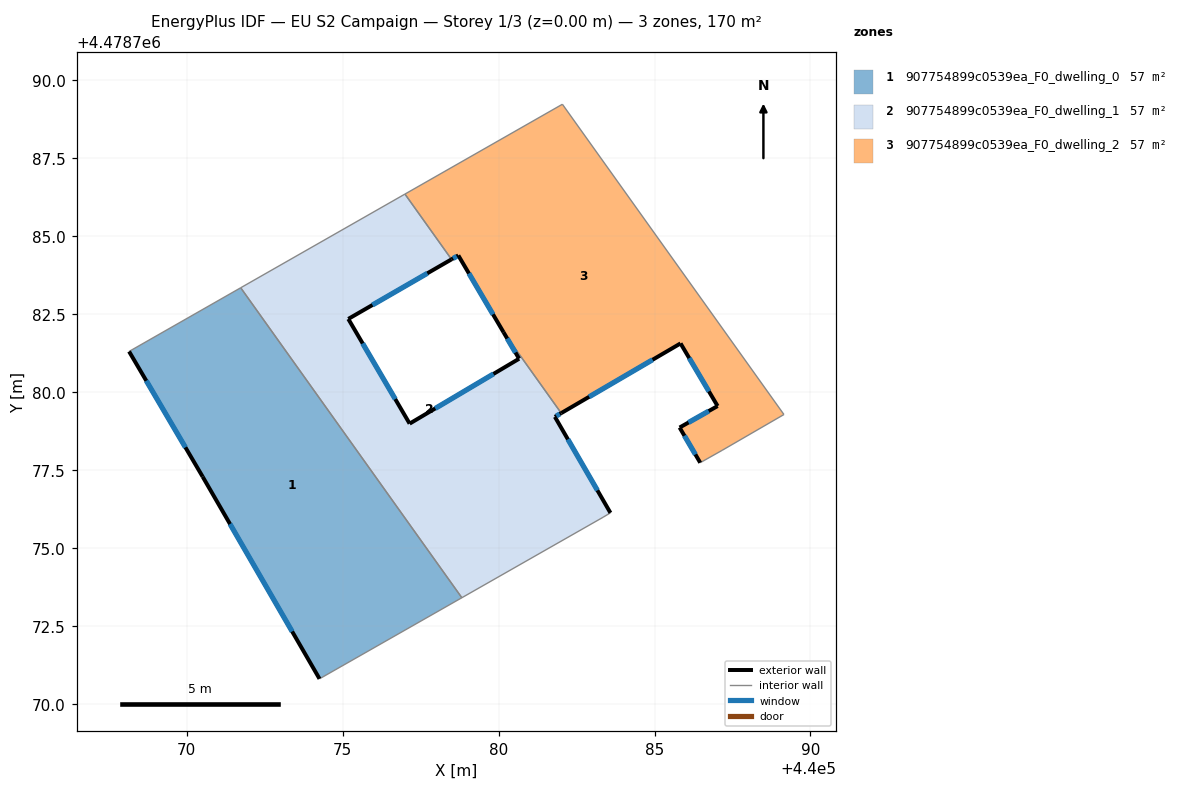
=== STOREY PLAN SPEC (per zone: floor XY polygon, exterior-wall plan segments, windows/doors) ===
zone 1: 907754899c0539ea_F0_dwelling_0  (56.8 m²)
  floor: (440071.73, 4478783.35) (440078.82, 4478773.41) (440074.26, 4478770.81) (440070.51, 4478777.29) (440068.15, 4478781.31)
  exterior wall: (440070.51, 4478777.29) – (440074.26, 4478770.81)  [7.5 m]
    window: (440071.39, 4478775.77) – (440073.38, 4478772.33)  [6.3 m²]
  exterior wall: (440068.15, 4478781.31) – (440070.51, 4478777.29)  [4.7 m]
    window: (440068.71, 4478780.37) – (440069.96, 4478778.23)  [3.9 m²]
  interior walls: 3
zone 2: 907754899c0539ea_F0_dwelling_1  (56.8 m²)
  floor: (440078.49, 4478784.26) (440075.18, 4478782.35) (440077.15, 4478778.99) (440080.66, 4478781.07) (440080.16, 4478781.92) (440082.01, 4478779.33) (440081.81, 4478779.21) (440083.59, 4478776.13) (440083.35, 4478775.99) (440078.82, 4478773.41) (440071.73, 4478783.35) (440077.00, 4478786.35)
  exterior wall: (440075.18, 4478782.35) – (440078.49, 4478784.26)  [3.8 m]
    window: (440075.96, 4478782.80) – (440077.72, 4478783.81)  [3.2 m²]
  exterior wall: (440077.15, 4478778.99) – (440075.18, 4478782.35)  [3.9 m]
    window: (440076.69, 4478779.78) – (440075.64, 4478781.56)  [3.3 m²]
  exterior wall: (440080.66, 4478781.07) – (440077.15, 4478778.99)  [4.1 m]
    window: (440079.84, 4478780.59) – (440077.97, 4478779.48)  [3.5 m²]
  exterior wall: (440080.66, 4478781.07) – (440080.16, 4478781.92)  [1.0 m]
    window: (440080.54, 4478781.27) – (440080.28, 4478781.72)  [0.8 m²]
  exterior wall: (440081.81, 4478779.21) – (440082.01, 4478779.33)  [0.2 m]
    window: (440081.85, 4478779.24) – (440081.96, 4478779.30)  [0.2 m²]
  exterior wall: (440083.59, 4478776.13) – (440081.81, 4478779.21)  [3.6 m]
    window: (440083.17, 4478776.85) – (440082.22, 4478778.49)  [3.0 m²]
  interior walls: 6
zone 3: 907754899c0539ea_F0_dwelling_2  (56.8 m²)
  floor: (440082.05, 4478789.23) (440089.15, 4478779.29) (440087.16, 4478778.13) (440086.47, 4478777.74) (440085.80, 4478778.87) (440087.02, 4478779.56) (440085.84, 4478781.57) (440082.01, 4478779.33) (440080.16, 4478781.92) (440078.71, 4478784.39) (440078.49, 4478784.26) (440077.00, 4478786.35)
  exterior wall: (440087.02, 4478779.56) – (440085.80, 4478778.87)  [1.4 m]
    window: (440086.74, 4478779.40) – (440086.09, 4478779.03)  [1.2 m²]
  exterior wall: (440085.84, 4478781.57) – (440087.02, 4478779.56)  [2.3 m]
    window: (440086.11, 4478781.09) – (440086.74, 4478780.03)  [2.0 m²]
  exterior wall: (440082.01, 4478779.33) – (440085.84, 4478781.57)  [4.4 m]
    window: (440082.90, 4478779.85) – (440084.94, 4478781.04)  [3.8 m²]
  exterior wall: (440078.71, 4478784.39) – (440080.16, 4478781.92)  [2.9 m]
    window: (440079.05, 4478783.81) – (440079.82, 4478782.50)  [2.4 m²]
  exterior wall: (440078.49, 4478784.26) – (440078.71, 4478784.39)  [0.3 m]
    window: (440078.54, 4478784.29) – (440078.66, 4478784.36)  [0.2 m²]
  exterior wall: (440085.80, 4478778.87) – (440086.47, 4478777.74)  [1.3 m]
    window: (440085.96, 4478778.60) – (440086.31, 4478778.00)  [1.1 m²]
  interior walls: 6

=== DERIVED (storey summary) ===
Building: EU S2 Campaign
Storey: 1 of 3  (floor level z = 0.00 m)
Storey gross floor area: 170.4 m²
Zones on this storey: 3
  - 907754899c0539ea_F0_dwelling_0: floor 56.8 m²; exterior wall 12.1 m (36.4 m²); 2 window(s) 10.3 m²; WWR 28.3%
  - 907754899c0539ea_F0_dwelling_1: floor 56.8 m²; exterior wall 16.6 m (49.7 m²); 6 window(s) 14.0 m²; WWR 28.3%
  - 907754899c0539ea_F0_dwelling_2: floor 56.8 m²; exterior wall 12.6 m (37.8 m²); 6 window(s) 10.7 m²; WWR 28.3%
Zone adjacency (shared interzone walls):
  - 907754899c0539ea_F0_dwelling_0 ↔ 907754899c0539ea_F0_dwelling_1
  - 907754899c0539ea_F0_dwelling_1 ↔ 907754899c0539ea_F0_dwelling_2